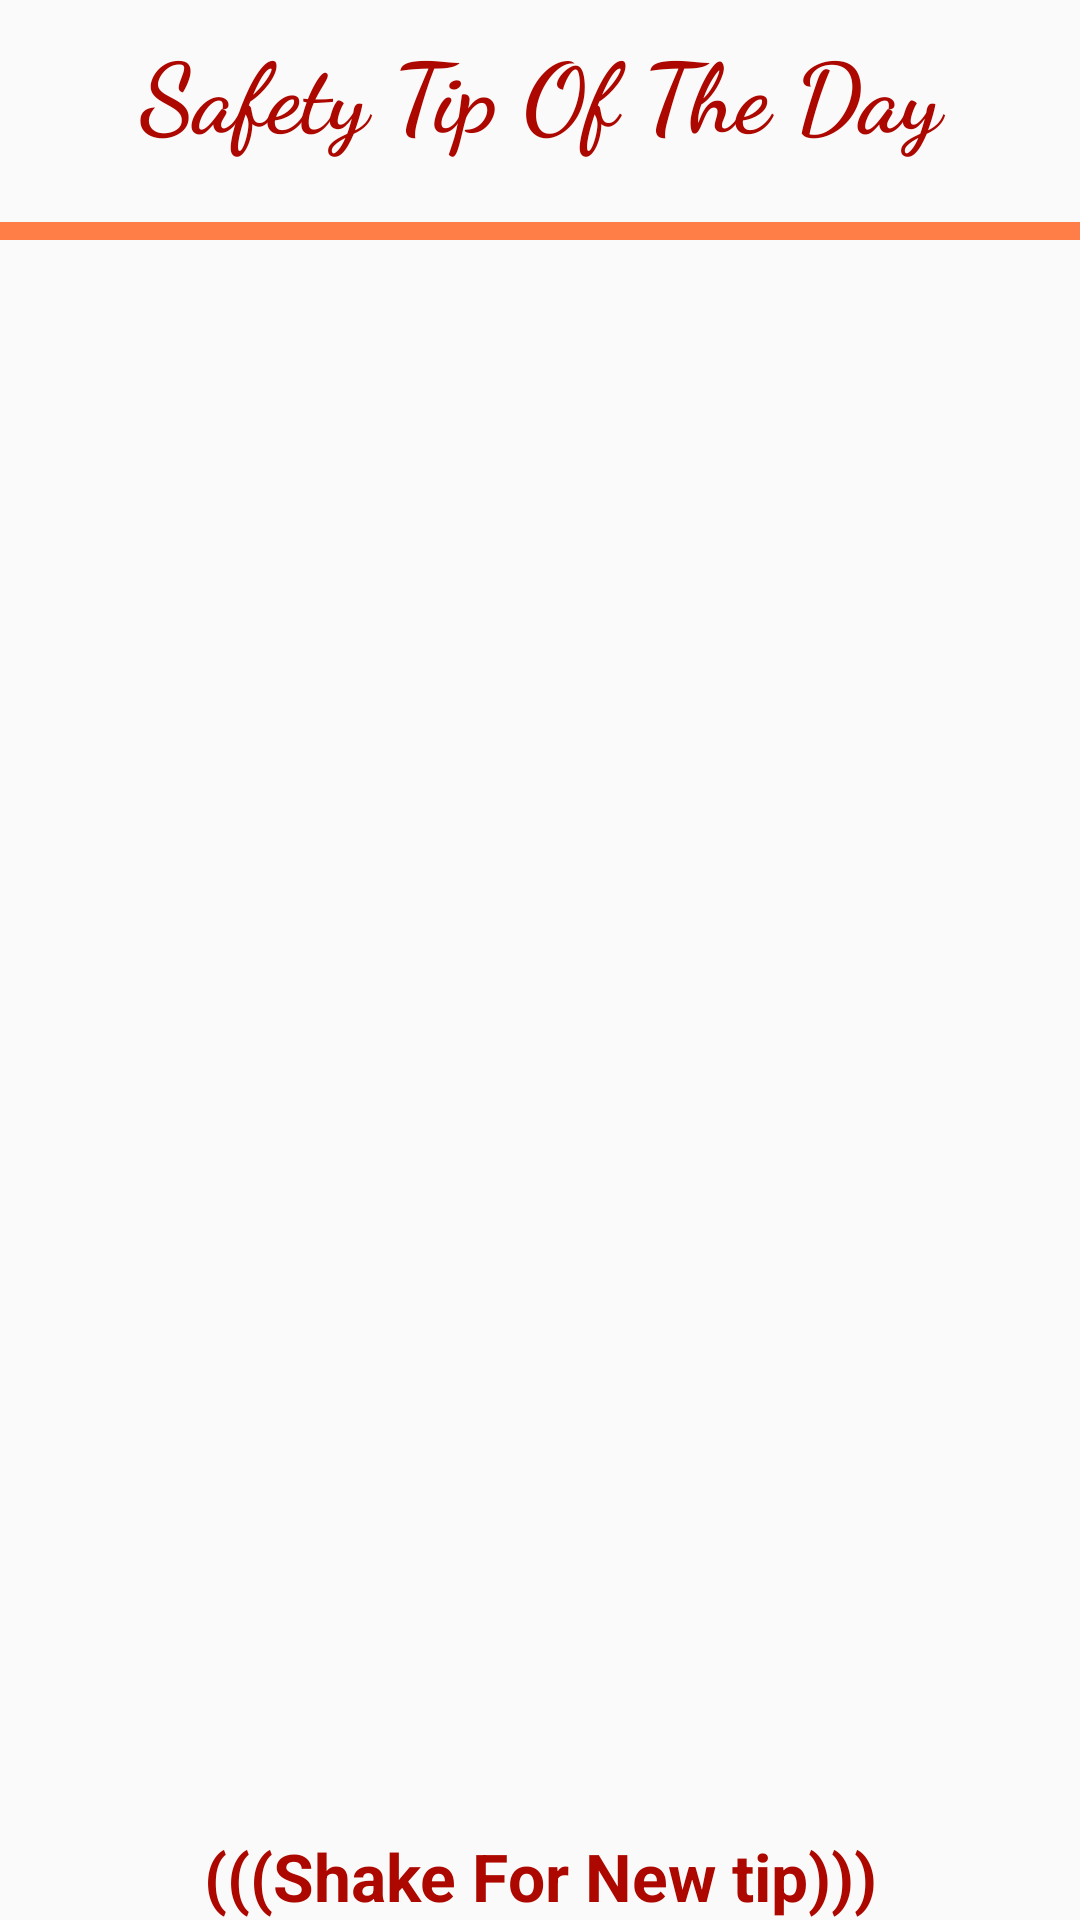

Produce the Android XML layout that renders to this screen, including the resource entries it uses.
<!-- AndroidManifest.xml: application theme AppTheme -->
<!-- res/layout/fragment_tip_of_the_day.xml -->
<android.support.constraint.ConstraintLayout xmlns:app="http://schemas.android.com/apk/res-auto"
    xmlns:tools="http://schemas.android.com/tools"
    xmlns:android="http://schemas.android.com/apk/res/android"
    android:layout_width="match_parent"
    android:layout_height="match_parent"
    tools:context="xyz.redbooks.umme.Activity.HomeActivity">

    <TextView
        android:id="@+id/textView"
        android:layout_width="match_parent"
        android:layout_height="74dp"
        android:fontFamily="cursive"
        android:padding="8dp"
        android:text="@string/safetyTip"
        android:textAlignment="center"
        android:textColor="@color/primaryDarkColor"
        android:textSize="32sp"
        android:textStyle="bold"
        app:layout_constraintEnd_toEndOf="parent"
        app:layout_constraintStart_toStartOf="parent"
        app:layout_constraintTop_toTopOf="parent" />

    <View
        android:id="@+id/view"
        android:layout_width="368dp"
        android:layout_height="6dp"
        android:layout_marginEnd="8dp"
        android:layout_marginStart="8dp"
        android:background="@color/primaryLightColor"
        app:layout_constraintEnd_toEndOf="parent"
        app:layout_constraintStart_toStartOf="parent"
        app:layout_constraintTop_toBottomOf="@+id/textView" />

    <TextView
        android:id="@+id/tipOfTheDay"
        android:layout_width="0dp"
        android:layout_height="wrap_content"
        android:layout_marginTop="17dp"
        android:fontFamily="serif-monospace"
        android:paddingLeft="8dp"
        android:paddingRight="8dp"
        android:paddingTop="30dp"
        tools:text="This is a safety tip from tip of the day"
        android:textAlignment="center"
        android:textColor="@color/secondaryDarkColor"
        android:textSize="32sp"
        android:textStyle="bold"
        app:layout_constraintEnd_toEndOf="parent"
        app:layout_constraintStart_toStartOf="parent"
        app:layout_constraintTop_toBottomOf="@+id/view" />

    <TextView
        android:id="@+id/dateAndTime"
        android:layout_width="match_parent"
        android:layout_height="wrap_content"
        android:layout_marginBottom="76dp"
        android:layout_marginEnd="8dp"
        android:layout_marginStart="8dp"
        android:layout_marginTop="8dp"
        android:padding="8dp"
        tools:text="--: Tue 12 March 2018"
        android:textAlignment="viewEnd"
        android:textColor="@color/secondaryDarkColor"
        android:textSize="16sp"
        android:textStyle="italic"
        app:layout_constraintBottom_toBottomOf="parent"
        app:layout_constraintEnd_toEndOf="parent"
        app:layout_constraintHorizontal_bias="0.0"
        app:layout_constraintStart_toStartOf="parent"
        app:layout_constraintTop_toBottomOf="@+id/tipOfTheDay"
        app:layout_constraintVertical_bias="0.204" />

    <TextView
        android:layout_width="match_parent"
        android:layout_height="wrap_content"
        android:text="@string/shake_for_new_tip"
        android:textAlignment="center"
        android:textColor="@color/primaryDarkColor"
        android:textSize="22sp"
        android:textStyle="bold"
        app:layout_constraintBottom_toBottomOf="parent"
        app:layout_constraintEnd_toEndOf="parent"
        app:layout_constraintStart_toStartOf="parent" />


</android.support.constraint.ConstraintLayout>
<!-- resources referenced by this layout -->
<resources>
  <color name="primaryDarkColor">#ac0800</color>
  <color name="primaryLightColor">#ff7d47</color>
  <color name="secondaryDarkColor">#c97b63</color>
  <string name="safetyTip">Safety Tip Of The Day</string>
  <string name="shake_for_new_tip">(((Shake For New tip)))</string>
  <style name="AppTheme" parent="Theme.AppCompat.Light.NoActionBar">
          
          <item name="colorPrimary">@color/primaryColor</item>
          <item name="colorPrimaryDark">@color/primaryDarkColor</item>
          <item name="colorAccent">@color/primaryLightColor</item>
      </style>
  <color name="primaryColor">#e64a19</color>
</resources>
